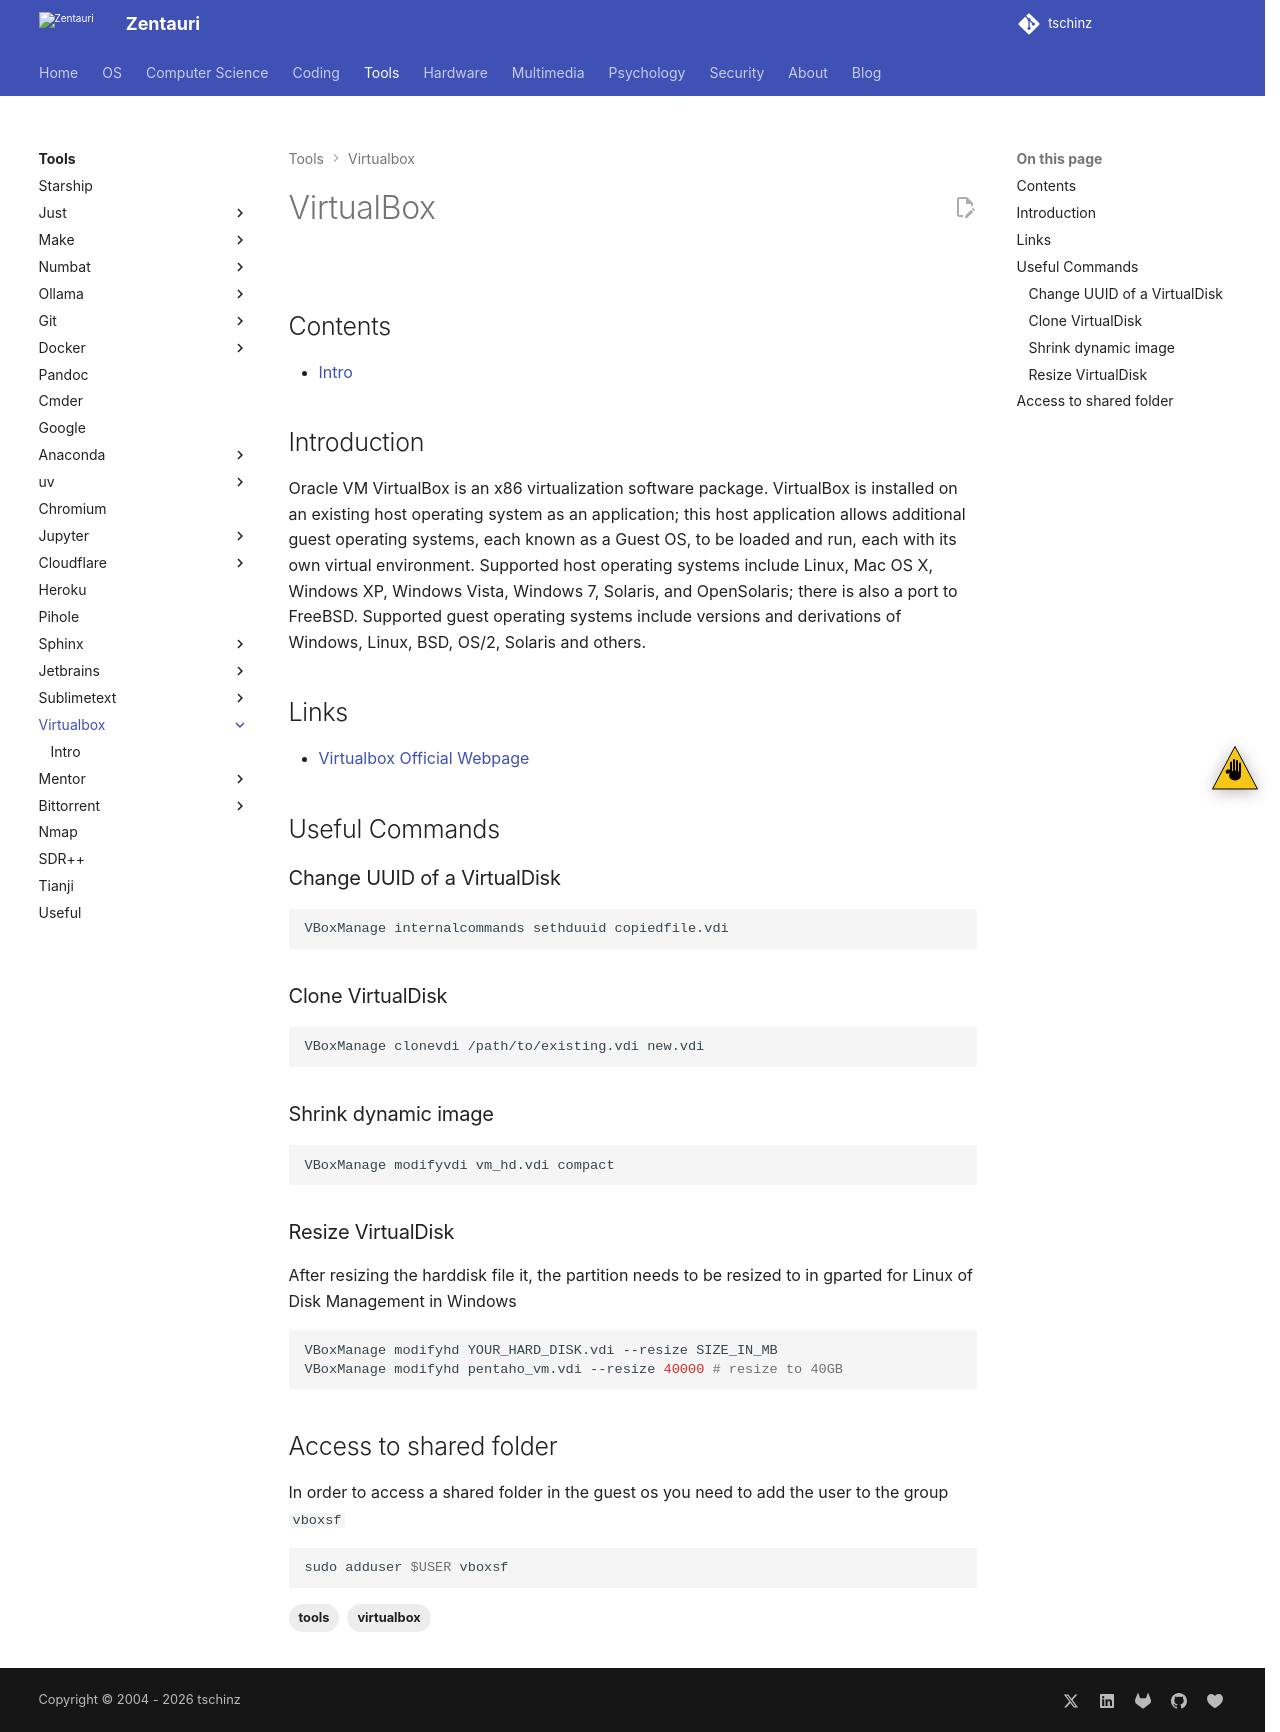

repository: tschinz/tschinz.github.io · page: tools/virtualbox/index.html · generator: sphinx

---
tags:
- tools
- virtualbox
---
# VirtualBox

![](img/logo.svg){.center width="20%"}

## Contents

{{ subnav() }}

## Introduction

Oracle VM VirtualBox is an x86 virtualization software package. VirtualBox is installed on an existing host operating system as an application; this host application allows additional guest operating systems, each known as a Guest OS, to be loaded and run, each with its own virtual environment. Supported host operating systems include Linux, Mac OS X, Windows XP, Windows Vista, Windows 7, Solaris, and OpenSolaris; there is also a port to FreeBSD. Supported guest operating systems include versions and derivations of Windows, Linux, BSD, OS/2, Solaris and others.

## Links

- [Virtualbox Official Webpage](https://www.virtualbox.org/)

## Useful Commands

### Change UUID of a VirtualDisk

``` bash
VBoxManage internalcommands sethduuid copiedfile.vdi
```

### Clone VirtualDisk

``` bash
VBoxManage clonevdi /path/to/existing.vdi new.vdi
```

### Shrink dynamic image

``` bash
VBoxManage modifyvdi vm_hd.vdi compact
```

### Resize VirtualDisk

After resizing the harddisk file it, the partition needs to be resized to in gparted for Linux of Disk Management in Windows

``` bash
VBoxManage modifyhd YOUR_HARD_DISK.vdi --resize SIZE_IN_MB
VBoxManage modifyhd pentaho_vm.vdi --resize 40000 # resize to 40GB
```

## Access to shared folder

In order to access a shared folder in the guest os you need to add the user to the group `vboxsf`

``` bash
sudo adduser $USER vboxsf
```
